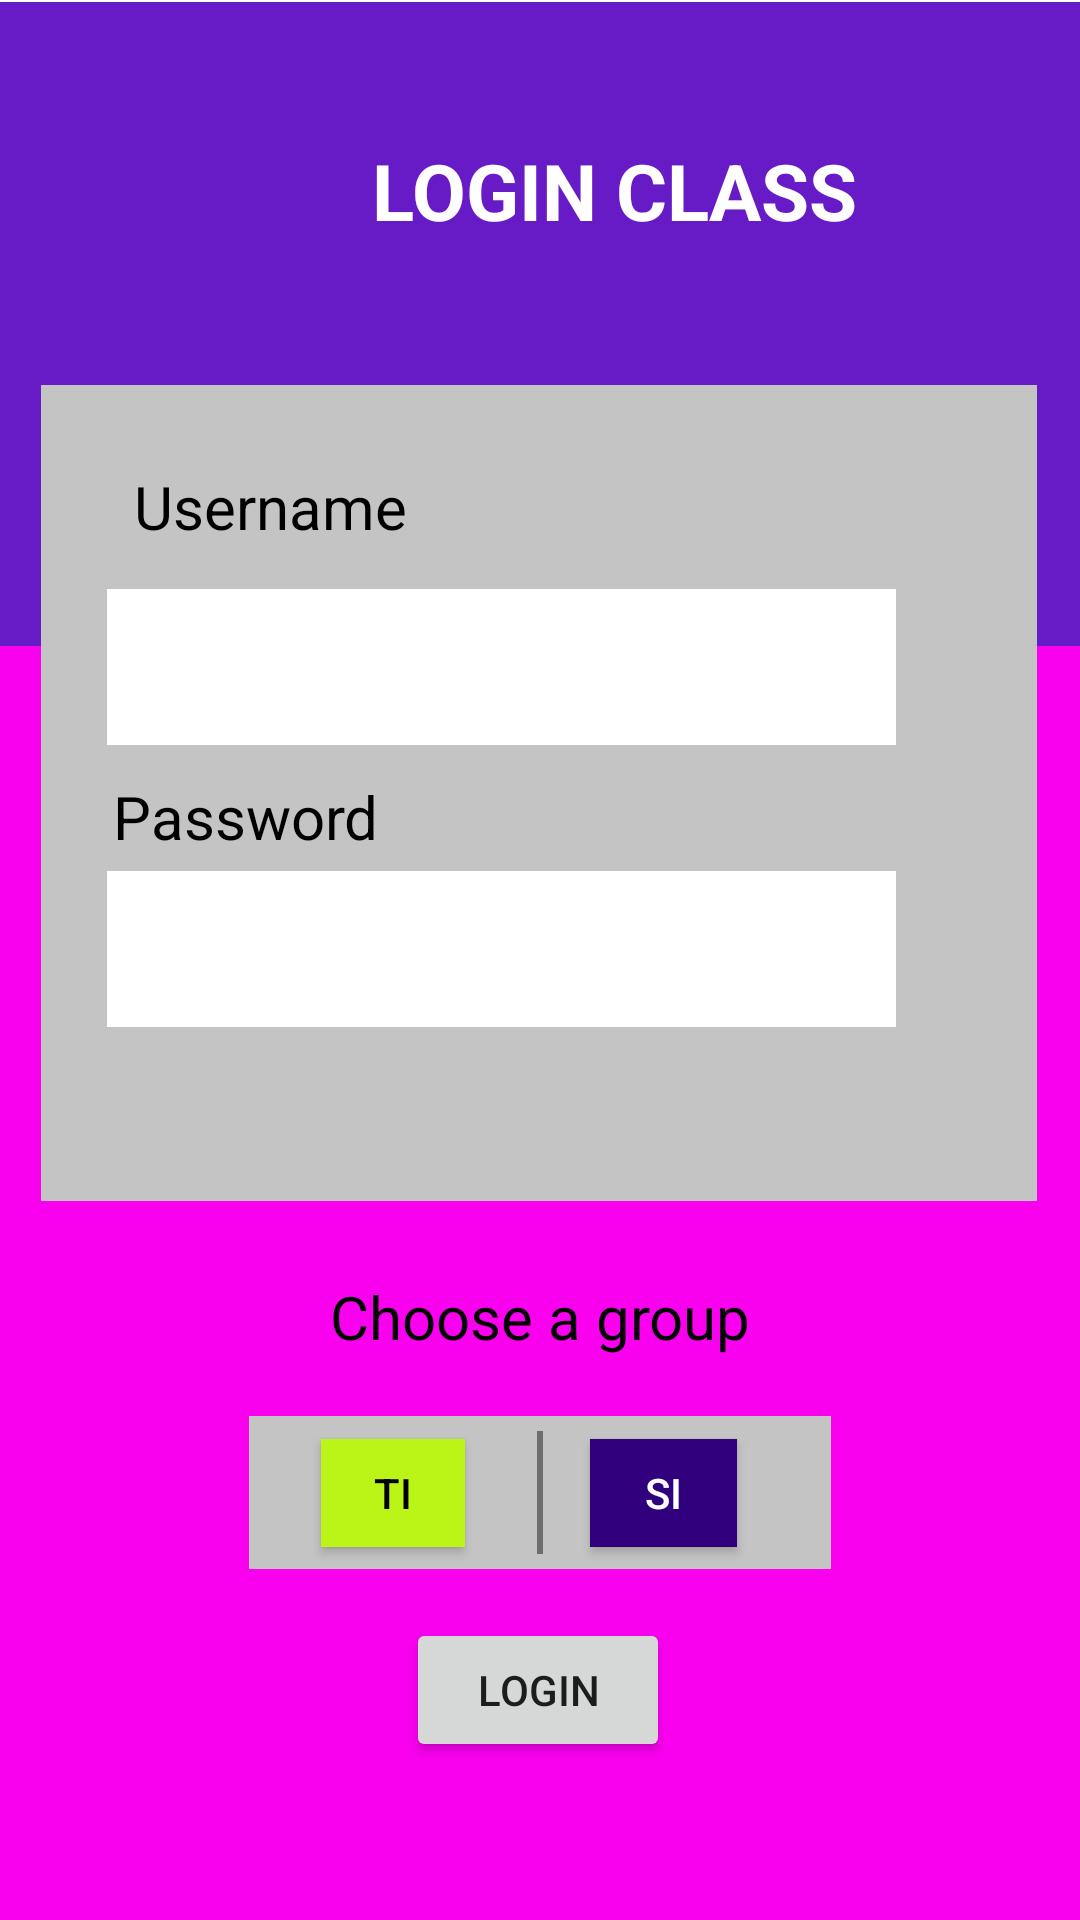

Android layout source for this screen:
<!-- AndroidManifest.xml: application theme Theme.UAS_DPM_TI5A_ABSENSIKELAS -->
<!-- res/layout/halaman_login.xml -->
<?xml version="1.0" encoding="utf-8"?>
<androidx.constraintlayout.widget.ConstraintLayout xmlns:android="http://schemas.android.com/apk/res/android"
    xmlns:app="http://schemas.android.com/apk/res-auto"
    xmlns:tools="http://schemas.android.com/tools"
    android:layout_width="match_parent"
    android:layout_height="match_parent"
    tools:context=".MainActivity">

    <View
        android:id="@+id/view"
        android:layout_width="412dp"
        android:layout_height="261dp"
        android:background="#671BC7"
        app:layout_constraintBottom_toBottomOf="parent"
        app:layout_constraintEnd_toEndOf="parent"
        app:layout_constraintHorizontal_bias="0.0"
        app:layout_constraintStart_toStartOf="parent"
        app:layout_constraintTop_toTopOf="parent"
        app:layout_constraintVertical_bias="0.002" />

    <View
        android:id="@+id/view2"
        android:layout_width="412dp"
        android:layout_height="471dp"
        android:background="#F901EF"
        app:layout_constraintBottom_toBottomOf="parent"
        app:layout_constraintEnd_toEndOf="parent"
        app:layout_constraintStart_toStartOf="parent"
        app:layout_constraintTop_toBottomOf="@+id/view" />

    <View
        android:id="@+id/view3"
        android:layout_width="332dp"
        android:layout_height="272dp"
        android:background="#C4C4C4"
        app:layout_constraintBottom_toTopOf="@+id/view6"
        app:layout_constraintEnd_toEndOf="parent"
        app:layout_constraintHorizontal_bias="0.493"
        app:layout_constraintStart_toStartOf="parent"
        app:layout_constraintTop_toBottomOf="@+id/textView2"
        app:layout_constraintVertical_bias="0.397" />

    <TextView
        android:id="@+id/textView2"
        android:layout_width="wrap_content"
        android:layout_height="wrap_content"
        android:text="@string/login_class"
        android:textColor="#FFFFFF"
        android:textSize="26sp"
        android:textStyle="bold"
        app:layout_constraintBottom_toBottomOf="@+id/view"
        app:layout_constraintEnd_toEndOf="@+id/view"
        app:layout_constraintHorizontal_bias="0.496"
        app:layout_constraintStart_toStartOf="parent"
        app:layout_constraintTop_toTopOf="@+id/view"
        app:layout_constraintVertical_bias="0.201" />

    <View
        android:id="@+id/view4"
        android:layout_width="263dp"
        android:layout_height="52dp"
        android:background="#FFFFFF"
        app:layout_constraintBottom_toBottomOf="@+id/view3"
        app:layout_constraintEnd_toEndOf="@+id/view3"
        app:layout_constraintHorizontal_bias="0.318"
        app:layout_constraintStart_toStartOf="@+id/view3"
        app:layout_constraintTop_toTopOf="@+id/view3"
        app:layout_constraintVertical_bias="0.309" />

    <View
        android:id="@+id/view5"
        android:layout_width="263dp"
        android:layout_height="52dp"
        android:background="#FFFFFF"
        app:layout_constraintBottom_toBottomOf="@+id/view3"
        app:layout_constraintEnd_toEndOf="@+id/view3"
        app:layout_constraintHorizontal_bias="0.318"
        app:layout_constraintStart_toStartOf="@+id/view3"
        app:layout_constraintTop_toBottomOf="@+id/view4"
        app:layout_constraintVertical_bias="0.421" />

    <View
        android:id="@+id/view6"
        android:layout_width="194dp"
        android:layout_height="51dp"
        android:background="#C4C4C4"
        app:layout_constraintBottom_toBottomOf="@+id/view2"
        app:layout_constraintEnd_toEndOf="parent"
        app:layout_constraintStart_toStartOf="parent"
        app:layout_constraintTop_toTopOf="parent"
        app:layout_constraintVertical_bias="0.743" />

    <View
        android:id="@+id/view7"
        android:layout_width="2dp"
        android:layout_height="41dp"
        android:background="#6D6D6D"
        app:layout_constraintBottom_toBottomOf="@+id/view6"
        app:layout_constraintEnd_toEndOf="@+id/view6"
        app:layout_constraintStart_toStartOf="@+id/view6"
        app:layout_constraintTop_toTopOf="@+id/view6" />

    <TextView
        android:id="@+id/textView3"
        android:layout_width="wrap_content"
        android:layout_height="wrap_content"
        android:text="@string/username"
        android:textColor="#000000"
        android:textSize="20sp"
        app:layout_constraintBottom_toTopOf="@+id/view4"
        app:layout_constraintEnd_toEndOf="@+id/view3"
        app:layout_constraintHorizontal_bias="0.128"
        app:layout_constraintStart_toStartOf="@+id/view3"
        app:layout_constraintTop_toTopOf="@+id/view3"
        app:layout_constraintVertical_bias="0.658" />

    <TextView
        android:id="@+id/textView4"
        android:layout_width="wrap_content"
        android:layout_height="wrap_content"
        android:text="@string/password"
        android:textColor="#000000"
        android:textSize="20sp"
        app:layout_constraintBottom_toTopOf="@+id/view5"
        app:layout_constraintEnd_toEndOf="@+id/view3"
        app:layout_constraintHorizontal_bias="0.098"
        app:layout_constraintStart_toStartOf="@+id/view3"
        app:layout_constraintTop_toBottomOf="@+id/view4"
        app:layout_constraintVertical_bias="0.678" />

    <TextView
        android:id="@+id/textView5"
        android:layout_width="wrap_content"
        android:layout_height="wrap_content"
        android:text="@string/chose_group"
        android:textColor="#000000"
        android:textSize="20sp"
        app:layout_constraintBottom_toTopOf="@+id/view7"
        app:layout_constraintEnd_toEndOf="parent"
        app:layout_constraintStart_toStartOf="parent"
        app:layout_constraintTop_toBottomOf="@+id/view3" />

    <Button
        android:id="@+id/button"
        android:layout_width="48dp"
        android:layout_height="36dp"
        android:background="#BBF417"
        android:text="@string/ti"
        android:textColor="#000000"
        app:backgroundTint="#BBF417"
        app:layout_constraintBottom_toBottomOf="@+id/view7"
        app:layout_constraintEnd_toStartOf="@+id/view7"
        app:layout_constraintStart_toStartOf="@+id/view6"
        app:layout_constraintTop_toTopOf="@+id/view7" />

    <Button
        android:id="@+id/button2"
        android:layout_width="49dp"
        android:layout_height="36dp"
        android:layout_marginEnd="16dp"
        android:layout_marginRight="16dp"
        android:background="#30007D"
        android:text="@string/si"
        android:textColor="#FFFFFF"
        app:backgroundTint="#30007D"
        app:layout_constraintBottom_toBottomOf="@+id/view7"
        app:layout_constraintEnd_toEndOf="@+id/view6"
        app:layout_constraintStart_toEndOf="@+id/view7"
        app:layout_constraintTop_toTopOf="@+id/view7" />

    <Button
        android:id="@+id/ButtonLogin"
        android:layout_width="wrap_content"
        android:layout_height="wrap_content"
        android:text="@string/login"
        app:layout_constraintBottom_toBottomOf="parent"
        app:layout_constraintEnd_toEndOf="parent"
        app:layout_constraintHorizontal_bias="0.498"
        app:layout_constraintStart_toStartOf="parent"
        app:layout_constraintTop_toBottomOf="@+id/view6"
        app:layout_constraintVertical_bias="0.236" />

</androidx.constraintlayout.widget.ConstraintLayout>
<!-- resources referenced by this layout -->
<resources>
  <string name="chose_group">Choose a group</string>
  <string name="login">LOGIN</string>
  <string name="login_class">LOGIN CLASS</string>
  <string name="password">Password</string>
  <string name="si">SI</string>
  <string name="ti">TI</string>
  <string name="username">Username</string>
  <style name="Theme.UAS_DPM_TI5A_ABSENSIKELAS" parent="Theme.MaterialComponents.DayNight.DarkActionBar">
          
          <item name="colorPrimary">@color/purple_500</item>
          <item name="colorPrimaryVariant">@color/purple_700</item>
          <item name="colorOnPrimary">@color/white</item>
          
          <item name="colorSecondary">@color/teal_200</item>
          <item name="colorSecondaryVariant">@color/teal_700</item>
          <item name="colorOnSecondary">@color/black</item>
          
          <item name="android:statusBarColor" tools:targetApi="l">?attr/colorPrimaryVariant</item>
          
      </style>
  <!-- not gathered from this repository: default colours our renderer supplied (Android Studio template values) -->
  <color name="purple_500">#FF6200EE</color>
  <color name="purple_700">#FF3700B3</color>
  <color name="teal_200">#FF03DAC5</color>
  <color name="teal_700">#FF018786</color>
  <color name="black">#FF000000</color>
  <color name="white">#FFFFFFFF</color>
</resources>
